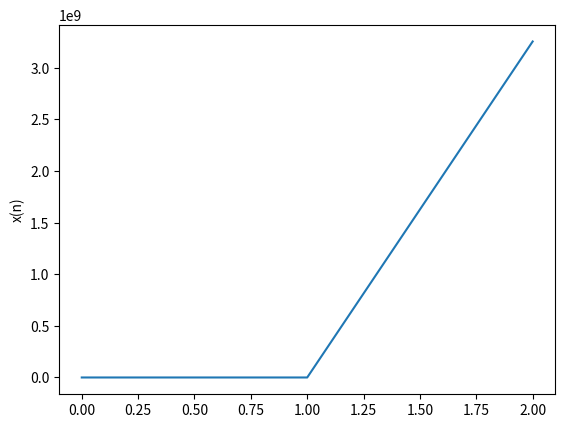

This chart was generated by the following Python code:
#!/usr/bin/env python
import string
import numpy as np
from math import *
from collections import namedtuple
from operator import itemgetter
import matplotlib.pyplot as plt
from numpy.linalg import inv

x = []
x0 = 2
for i in range(6):
	if i == 0:
		x.append(x0)
	else :
		x.append(x[i-1]-(np.cosh(x[i-1])*np.sinh(x[i-1])))

plt.plot(x)
plt.ylabel('x(n)')
plt.show()